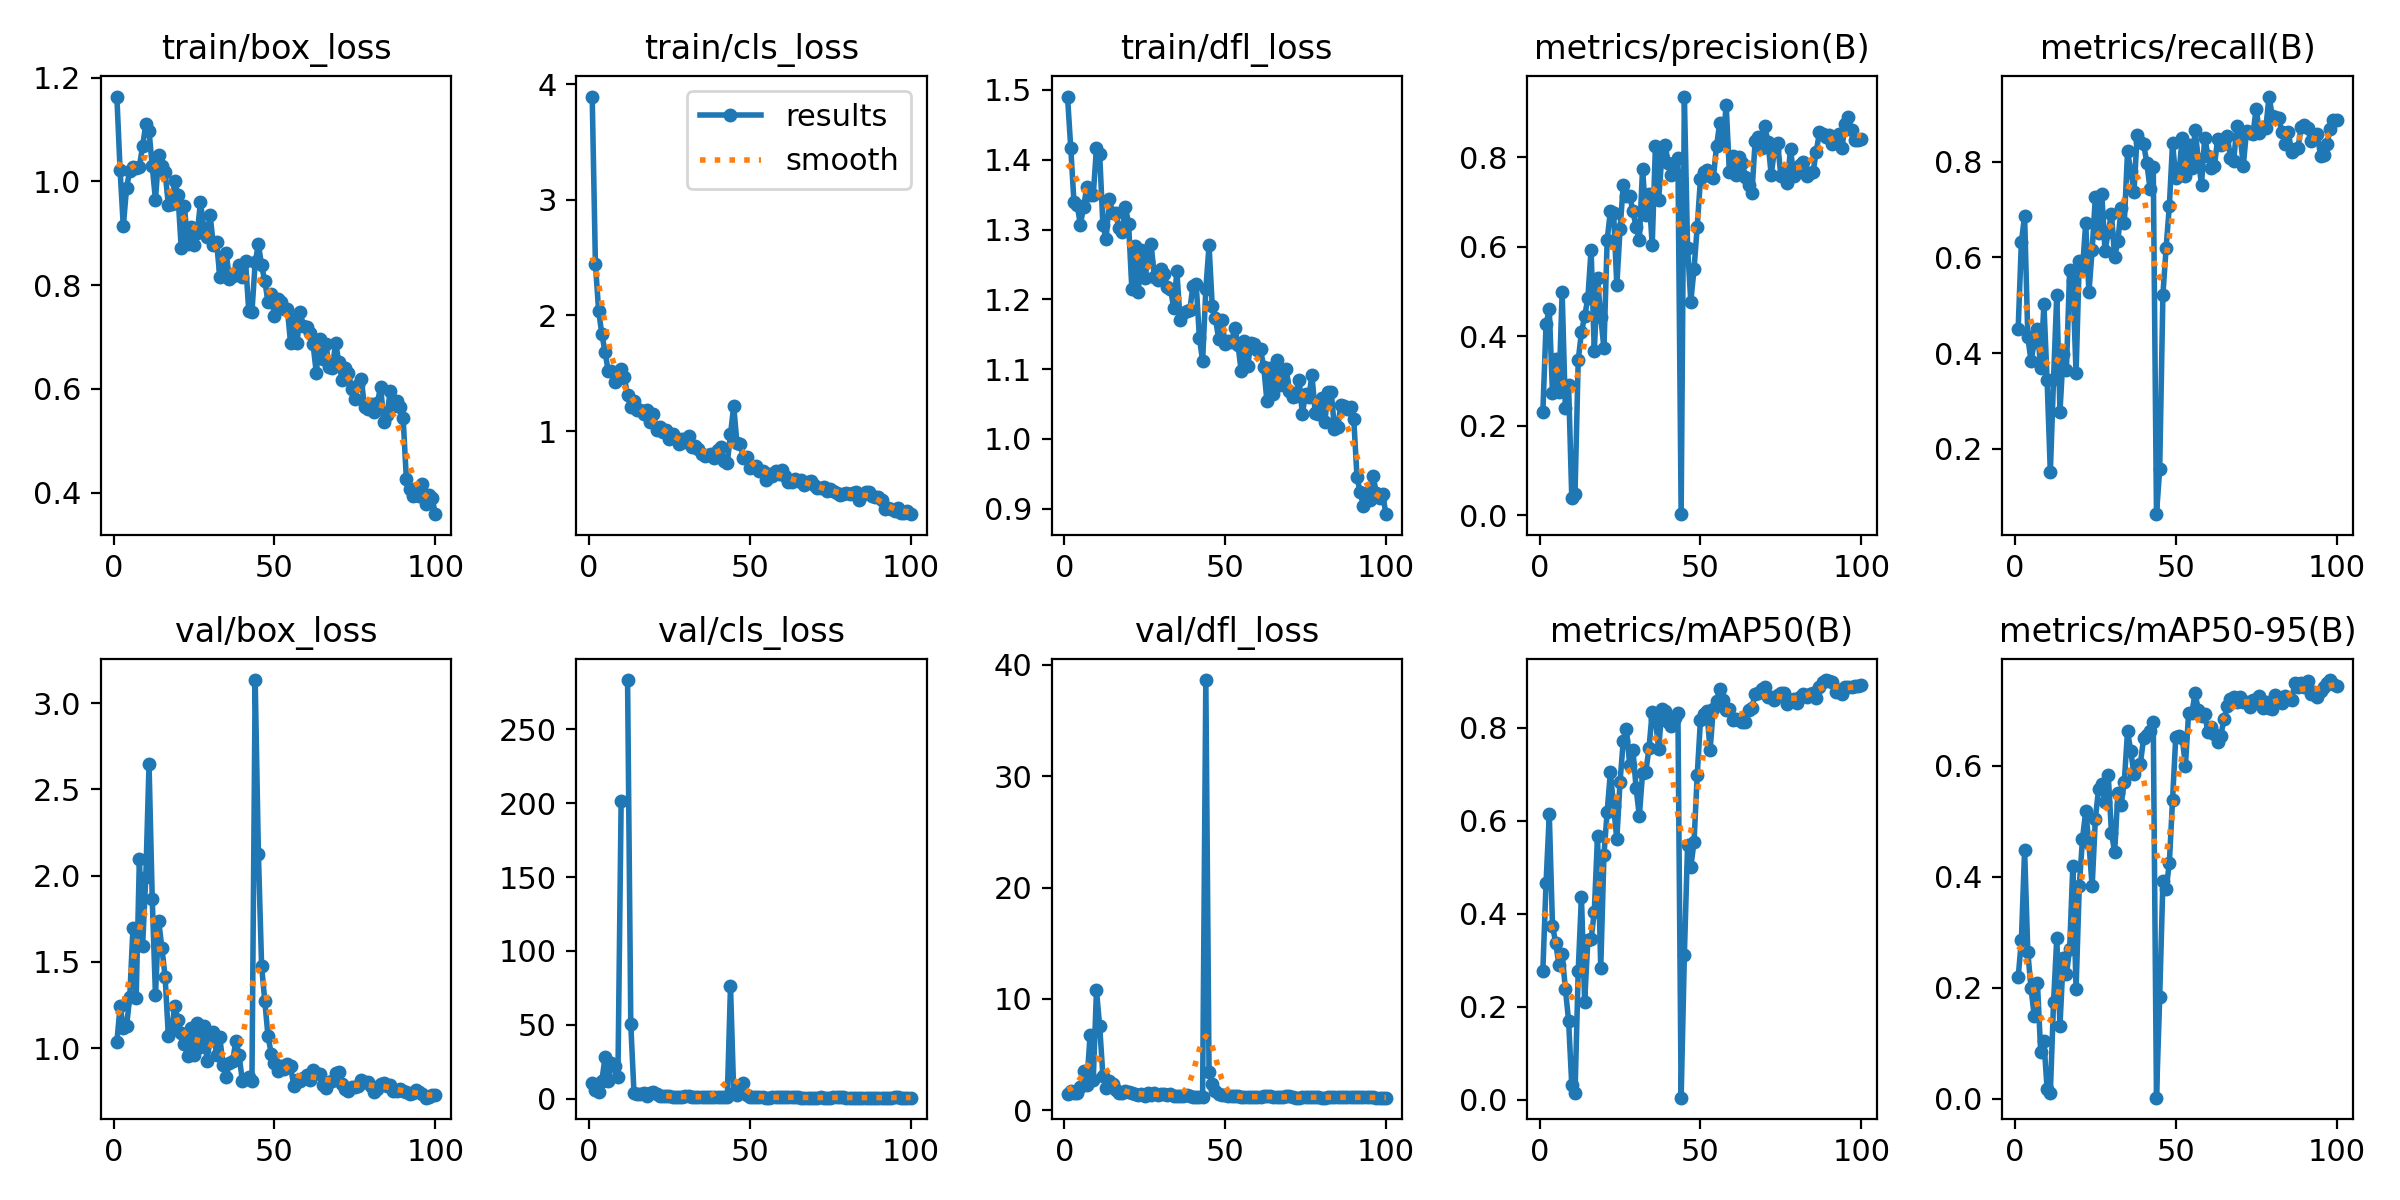

Values plotted in this chart, from the file beside it:
epoch, time, train/box_loss, train/cls_loss, train/dfl_loss, metrics/precision(B), metrics/recall(B), metrics/mAP50(B), metrics/mAP50-95(B), val/box_loss, val/cls_loss, val/dfl_loss, lr/pg0, lr/pg1, lr/pg2
1, 66.06, 1.164, 3.894, 1.49, 0.2294, 0.4509, 0.2766, 0.2188, 1.035, 10.54, 1.444, 9.999e-05, 9.999e-05, 9.999e-05
2, 141.5, 1.022, 2.449, 1.417, 0.4274, 0.6321, 0.4664, 0.2855, 1.242, 6.347, 1.76, 0.000209, 0.000209, 0.000209
3, 214.3, 0.9133, 2.041, 1.34, 0.4601, 0.6867, 0.6135, 0.4486, 1.119, 4.388, 1.569, 0.0003158, 0.0003158, 0.0003158
4, 275.7, 0.9869, 1.839, 1.336, 0.2718, 0.4339, 0.3738, 0.2645, 1.127, 12.4, 1.592, 0.0004204, 0.0004204, 0.0004204
5, 334.8, 1.021, 1.685, 1.307, 0.3483, 0.383, 0.337, 0.1989, 1.294, 27.99, 2.104, 0.0005228, 0.0005228, 0.0005228
6, 393.2, 1.028, 1.515, 1.332, 0.2756, 0.423, 0.2895, 0.1492, 1.695, 11.85, 3.528, 0.000623, 0.000623, 0.000623
7, 453.6, 1.025, 1.519, 1.361, 0.4989, 0.4509, 0.3132, 0.208, 1.289, 24.39, 2.303, 0.0007211, 0.0007211, 0.0007211
8, 520.3, 1.029, 1.42, 1.35, 0.2394, 0.3682, 0.2388, 0.08485, 2.096, 22.23, 6.715, 0.0008169, 0.0008169, 0.0008169
9, 588.1, 1.068, 1.449, 1.349, 0.2915, 0.502, 0.17, 0.1048, 1.593, 14.59, 2.699, 0.0009105, 0.0009105, 0.0009105
10, 646.8, 1.11, 1.535, 1.417, 0.03745, 0.343, 0.03072, 0.01697, 1.992, 201.6, 10.77, 0.001002, 0.001002, 0.001002
11, 711.4, 1.098, 1.467, 1.408, 0.04795, 0.151, 0.01319, 0.00979, 2.648, inf, 7.528, 0.001001, 0.001001, 0.001001
12, 780.7, 1.029, 1.308, 1.306, 0.3463, 0.3458, 0.2772, 0.1739, 1.865, 283.2, 3.087, 0.00099, 0.00099, 0.00099
13, 844.3, 0.9646, 1.204, 1.286, 0.4086, 0.5215, 0.4364, 0.2894, 1.306, 50.3, 2.003, 0.000979, 0.000979, 0.000979
14, 912.4, 1.05, 1.258, 1.344, 0.4447, 0.2779, 0.2105, 0.1319, 1.737, 3.851, 2.595, 0.000968, 0.000968, 0.000968
15, 978.9, 1.03, 1.178, 1.324, 0.4851, 0.3986, 0.3438, 0.2531, 1.581, 3.406, 2.351, 0.000957, 0.000957, 0.000957
16, 1038, 1.018, 1.183, 1.324, 0.5935, 0.3657, 0.3451, 0.2249, 1.413, 3.15, 1.809, 0.000946, 0.000946, 0.000946
17, 1098, 0.9552, 1.149, 1.303, 0.3659, 0.5733, 0.4042, 0.2695, 1.071, 4.295, 1.545, 0.000935, 0.000935, 0.000935
18, 1165, 0.956, 1.18, 1.296, 0.5293, 0.5506, 0.5667, 0.4201, 1.105, 2.074, 1.528, 0.000924, 0.000924, 0.000924
19, 1229, 1, 1.081, 1.333, 0.4426, 0.3579, 0.2827, 0.197, 1.241, 4.093, 1.759, 0.000913, 0.000913, 0.000913
20, 1295, 0.974, 1.146, 1.308, 0.3728, 0.593, 0.526, 0.3834, 1.163, 4.388, 1.645, 0.000902, 0.000902, 0.000902
21, 1358, 0.8721, 1.009, 1.214, 0.6152, 0.5755, 0.6193, 0.4686, 1.088, 3.494, 1.527, 0.000891, 0.000891, 0.000891
22, 1423, 0.9529, 1.037, 1.276, 0.6796, 0.6718, 0.704, 0.5183, 1.022, 1.964, 1.452, 0.00088, 0.00088, 0.00088
23, 1488, 0.8794, 0.9917, 1.211, 0.676, 0.5269, 0.6305, 0.461, 0.9512, 1.967, 1.411, 0.000869, 0.000869, 0.000869
24, 1550, 0.9123, 1.009, 1.27, 0.5141, 0.6155, 0.5604, 0.3827, 1.116, 1.752, 1.485, 0.000858, 0.000858, 0.000858
25, 1613, 0.8767, 0.9332, 1.23, 0.6387, 0.7267, 0.6828, 0.5046, 0.959, 1.707, 1.318, 0.000847, 0.000847, 0.000847
26, 1676, 0.9012, 0.9707, 1.256, 0.7378, 0.652, 0.772, 0.5587, 1.146, 1.541, 1.547, 0.000836, 0.000836, 0.000836
27, 1739, 0.9602, 0.9442, 1.279, 0.7136, 0.7333, 0.7968, 0.5675, 1.006, 1.208, 1.391, 0.000825, 0.000825, 0.000825
28, 1811, 0.9099, 0.8851, 1.232, 0.713, 0.6135, 0.7205, 0.5341, 1.128, 1.437, 1.514, 0.000814, 0.000814, 0.000814
29, 1874, 0.892, 0.9292, 1.228, 0.6802, 0.6526, 0.7522, 0.5844, 0.9261, 1.528, 1.324, 0.000803, 0.000803, 0.000803
30, 1927, 0.9351, 0.9086, 1.244, 0.6438, 0.6908, 0.6698, 0.4794, 1.053, 2.042, 1.439, 0.000792, 0.000792, 0.000792
31, 1986, 0.8768, 0.9587, 1.237, 0.6151, 0.6004, 0.6099, 0.4448, 1.094, 1.701, 1.487, 0.000781, 0.000781, 0.000781
32, 2050, 0.883, 0.8628, 1.217, 0.7744, 0.634, 0.7024, 0.5515, 0.9623, 1.429, 1.348, 0.00077, 0.00077, 0.00077
33, 2108, 0.8166, 0.8707, 1.215, 0.6712, 0.7023, 0.7044, 0.5302, 1.063, 1.546, 1.461, 0.000759, 0.000759, 0.000759
34, 2173, 0.8309, 0.842, 1.188, 0.7178, 0.672, 0.7557, 0.5713, 0.9037, 1.268, 1.32, 0.000748, 0.000748, 0.000748
35, 2233, 0.8613, 0.7989, 1.24, 0.6038, 0.8214, 0.8332, 0.6626, 0.8337, 1.214, 1.271, 0.000737, 0.000737, 0.000737
36, 2296, 0.8115, 0.7872, 1.171, 0.8244, 0.7813, 0.8187, 0.6272, 0.9129, 1.096, 1.286, 0.000726, 0.000726, 0.000726
37, 2355, 0.8176, 0.7919, 1.18, 0.7054, 0.7365, 0.7538, 0.5853, 0.9236, 1.298, 1.287, 0.000715, 0.000715, 0.000715
38, 2446, 0.8222, 0.8051, 1.184, 0.8024, 0.8554, 0.8396, 0.5994, 1.043, 1.084, 1.402, 0.000704, 0.000704, 0.000704
39, 2501, 0.838, 0.7682, 1.184, 0.8282, 0.8421, 0.835, 0.604, 0.9577, 1.088, 1.304, 0.000693, 0.000693, 0.000693
40, 2567, 0.8166, 0.8325, 1.219, 0.7862, 0.8372, 0.8124, 0.6499, 0.8107, 1.049, 1.202, 0.000682, 0.000682, 0.000682
41, 2628, 0.8468, 0.8614, 1.222, 0.7598, 0.7977, 0.8029, 0.656, 0.8185, 1.111, 1.201, 0.000671, 0.000671, 0.000671
42, 2845, 0.7502, 0.7397, 1.145, 0.766, 0.7434, 0.8206, 0.6627, 0.8309, 1.199, 1.198, 0.00066, 0.00066, 0.00066
43, 65.89, 0.7489, 0.7246, 1.112, 0.7987, 0.788, 0.8317, 0.6786, 0.8099, 1.106, 1.183, 0.000649, 0.000649, 0.000649
44, 141, 0.8438, 0.972, 1.214, 0.00193, 0.06333, 0.00418, 0.00207, 3.135, 76.37, 38.64, 0.000638, 0.000638, 0.000638
45, 213.3, 0.8789, 1.218, 1.277, 0.9358, 0.1568, 0.3114, 0.1831, 2.129, 4.159, 3.415, 0.000627, 0.000627, 0.000627
46, 271.1, 0.8385, 0.8955, 1.19, 0.5981, 0.5222, 0.5474, 0.3919, 1.476, 2.553, 2.313, 0.000616, 0.000616, 0.000616
47, 328.8, 0.8074, 0.8846, 1.173, 0.4772, 0.6203, 0.5001, 0.3775, 1.27, 5.899, 1.733, 0.0006051, 0.0006051, 0.0006051
48, 388.5, 0.7675, 0.7665, 1.143, 0.5496, 0.7073, 0.5538, 0.4251, 1.067, 11.01, 1.441, 0.0005941, 0.0005941, 0.0005941
49, 452.7, 0.7825, 0.7757, 1.171, 0.6451, 0.8387, 0.698, 0.5388, 0.9675, 2.435, 1.386, 0.0005831, 0.0005831, 0.0005831
50, 532.4, 0.7397, 0.6775, 1.135, 0.7505, 0.7658, 0.8159, 0.6522, 0.9107, 1.137, 1.351, 0.0005721, 0.0005721, 0.0005721
51, 605.4, 0.7731, 0.6876, 1.141, 0.7662, 0.7758, 0.8284, 0.6547, 0.8681, 1.127, 1.266, 0.0005611, 0.0005611, 0.0005611
52, 687.9, 0.7677, 0.6993, 1.139, 0.7726, 0.8505, 0.8358, 0.6504, 0.8937, 1.082, 1.257, 0.0005501, 0.0005501, 0.0005501
53, 746.7, 0.7533, 0.6579, 1.159, 0.7571, 0.7692, 0.7516, 0.6005, 0.8769, 1.245, 1.242, 0.0005391, 0.0005391, 0.0005391
54, 812.7, 0.7547, 0.657, 1.135, 0.7534, 0.8341, 0.841, 0.6959, 0.9061, 0.9554, 1.242, 0.0005281, 0.0005281, 0.0005281
55, 867.6, 0.6881, 0.5757, 1.097, 0.8247, 0.7879, 0.8566, 0.6949, 0.8942, 0.9334, 1.224, 0.0005171, 0.0005171, 0.0005171
56, 925.5, 0.734, 0.6315, 1.14, 0.8775, 0.867, 0.8834, 0.7312, 0.7826, 0.8465, 1.145, 0.0005061, 0.0005061, 0.0005061
57, 988.5, 0.6883, 0.6148, 1.104, 0.8321, 0.8052, 0.8588, 0.7009, 0.8168, 0.9439, 1.208, 0.0004951, 0.0004951, 0.0004951
58, 1044, 0.7476, 0.6578, 1.138, 0.9166, 0.7521, 0.837, 0.689, 0.8118, 0.9866, 1.187, 0.0004841, 0.0004841, 0.0004841
59, 1099, 0.7203, 0.6254, 1.136, 0.7661, 0.8505, 0.8404, 0.6926, 0.8277, 1.13, 1.23, 0.0004731, 0.0004731, 0.0004731
60, 1169, 0.72, 0.66, 1.127, 0.8025, 0.813, 0.8173, 0.661, 0.845, 1.376, 1.217, 0.0004621, 0.0004621, 0.0004621
... 40 more rows
